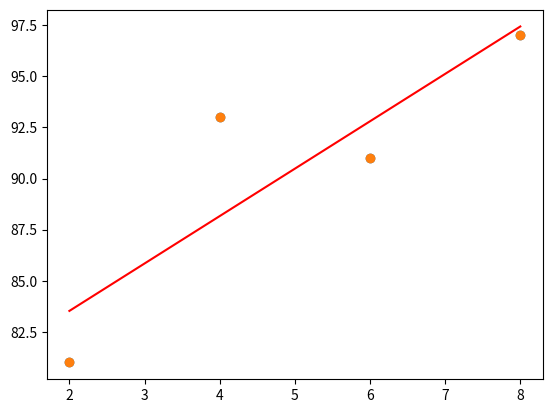

Here is the Python script that generated this plot:
import numpy as np
import matplotlib.pyplot as plt

# 넘파이 배열 생성
x = np.array([2,4,6,8]) #공부한 시간
y = np.array([81,93,91,97]) # 성적

# 데이터의 분포를 그래프로 나타내기
plt.scatter(x,y)
plt.show

# 값 초기화
a = 0   # 기울기
b = 0   # 절편

# 학습률 설정
lr = 0.01

#반복 횟수 설정
epochs = 2001

# x 값이 총 몇개인지 세기
n = len(x)

# 경사하강법
for i in range(epochs):
    y_pred = a * x + b  # 예측 값을 구하는 식
    error = y - y_pred  # 실제 값과 비교한 오차를 error 로 세팅

    a_diff = (2/n) * sum(-x * (error))  # 오차 함수를 a로 편미분
    b_diff = (2/n) * sum(-(error))      # 오차 함수를 b로 편미분

    a = a - lr * a_diff     # 학습률을 곱해서 기존 a값 업데이트
    b = b - lr * b_diff     # 학습률을 곱해서 기존 b값 업데이트

    if i % 100 == 0:        # 100번마다 현재 값 출력
        print("epoch=%.f, 기울기=%.04f, 절편=%.04f" %(i,a,b))

# 최종 a 값과 b 값을 각각 대입해 그래프 생성
y_pred = a * x + b

# 그래프를 출력합니다.
plt.scatter(x, y)
plt.plot(x, y_pred, 'r')
plt.show() 